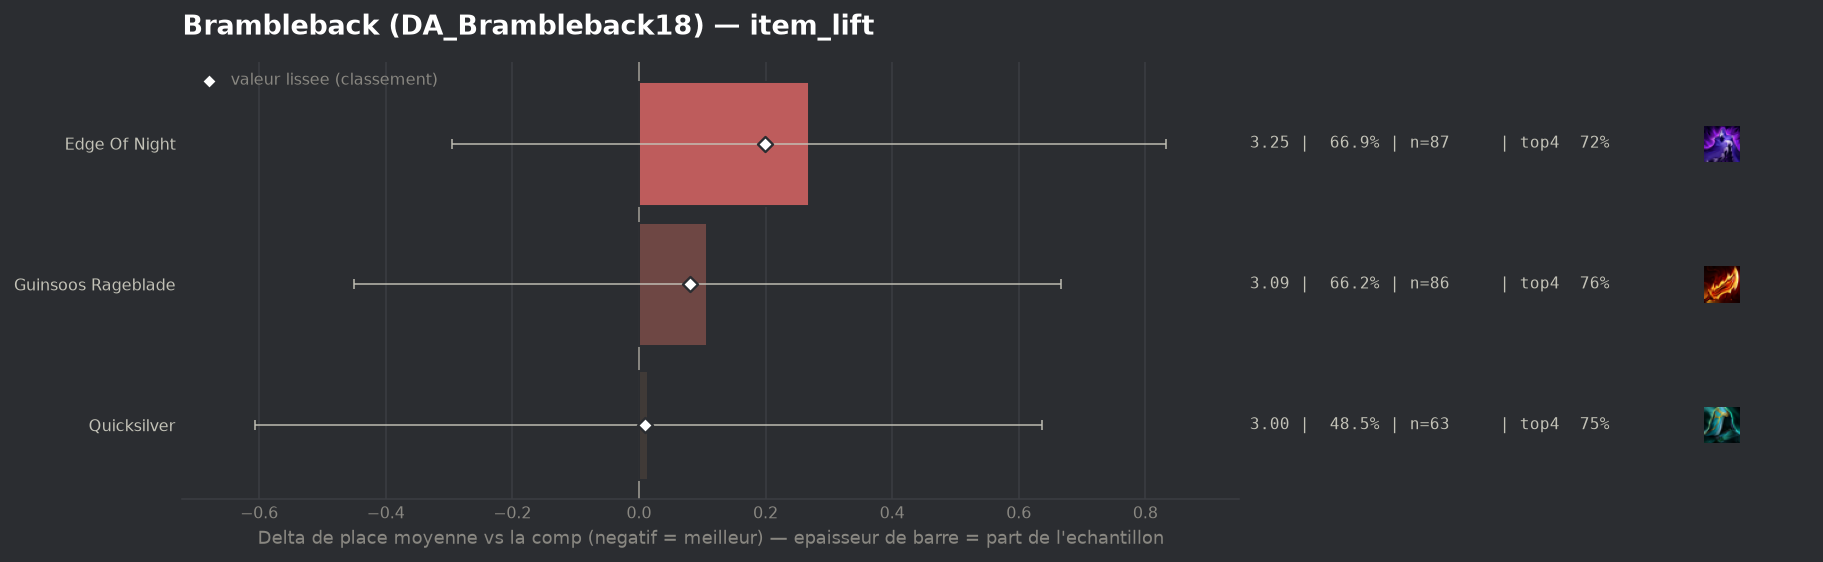

Data behind this chart, as committed beside it:
group, label, n, share, avg_place, shrunk_avg, score, d_avg, d_avg_pess, impact, d_top4, win, top2, top4, sd, z, p, significant
populaire, Quicksilver, 63, 0.4846, 3.0, 2.995, 0.01, 0.015, 0.0, -0.0051, -0.0386, 0.3175, 0.5556, 0.746, 2.116, 0.05, 0.9613, False
populaire, Guinsoos Rageblade, 86, 0.6615, 3.093, 3.065, 0.08, 0.108, 0.0, -0.0532, -0.0288, 0.2558, 0.5698, 0.7558, 2.106, 0.38, 0.7035, False
populaire, Edge Of Night, 87, 0.6692, 3.253, 3.184, 0.199, 0.268, 0.0, -0.1335, -0.0605, 0.2414, 0.5172, 0.7241, 2.156, 0.93, 0.3518, False
